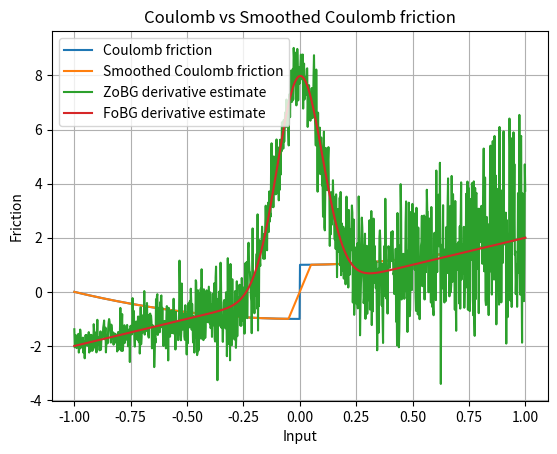

Write the Python code that produced this figure.
import numpy as np
import matplotlib.pyplot as plt

rng = np.random.default_rng()
sigma = 0.1
t = 0.1


def coulomb_friction(x):
    return x**2 + (-1 if x < 0 else 1)


def smoothed_coulomb_friction(x, t):
    assert t > 0
    return x**2 + (-1 if x < -t / 2 else 1 if x > t / 2 else 2 * x / t)


def visualize_coulomb(t):
    x = np.linspace(-1, 1, 1000)
    y1 = np.array([coulomb_friction(l) for l in x])
    y2 = np.array([smoothed_coulomb_friction(l, t) for l in x])

    plt.plot(x, y1, label="Coulomb friction")
    plt.plot(x, y2, label="Smoothed Coulomb friction")

    plt.legend()
    plt.xlabel("Input")
    plt.ylabel("Friction")
    plt.title("Coulomb vs Smoothed Coulomb friction")
    plt.grid(True)
    plt.show()


def gaussian_pdf(x, mu=0.0, sigma=1.0):
    return 1.0 / (np.sqrt(2 * np.pi) * sigma) * np.exp(-0.5 * ((x - mu) / sigma) ** 2)


def zo_gradient(f, x, M=100):
    x = np.array([x], dtype=np.float64)
    omegas = np.random.normal(loc=0, scale=sigma, size=M)
    xs = x + omegas
    fx = np.array([f(xi) for xi in xs])
    glp = -omegas / (sigma**2)
    return -(fx * glp).sum(axis=0) / M


def fo_gradient(f, x, M=100):
    x = np.array([x], dtype=np.float64)
    omegas = np.random.normal(loc=0, scale=sigma, size=M)
    xs = x + omegas
    grads = 2 * xs
    return grads.mean() + 2 * gaussian_pdf(-x, mu=0, sigma=sigma)


def bi_gradient(f, x, M=100):
    x = np.array([x], dtype=np.float64)
    grads = 2 * x
    return grads.mean() + 2 * gaussian_pdf(-x, mu=0, sigma=sigma)


def visualize_coulomb_derivatives():
    x = np.linspace(-1, 1, 1000)

    y1 = np.array([zo_gradient(coulomb_friction, l, M=100) for l in x])
    y2 = np.array([fo_gradient(coulomb_friction, l, M=100) for l in x])
    y2 = np.array([bi_gradient(coulomb_friction, l, M=100) for l in x])

    plt.plot(x, y1, label="ZoBG derivative estimate")
    plt.plot(x, y2, label="FoBG derivative estimate")
    plt.legend()
    plt.grid(True)
    plt.show()


visualize_coulomb(t)
visualize_coulomb_derivatives()
